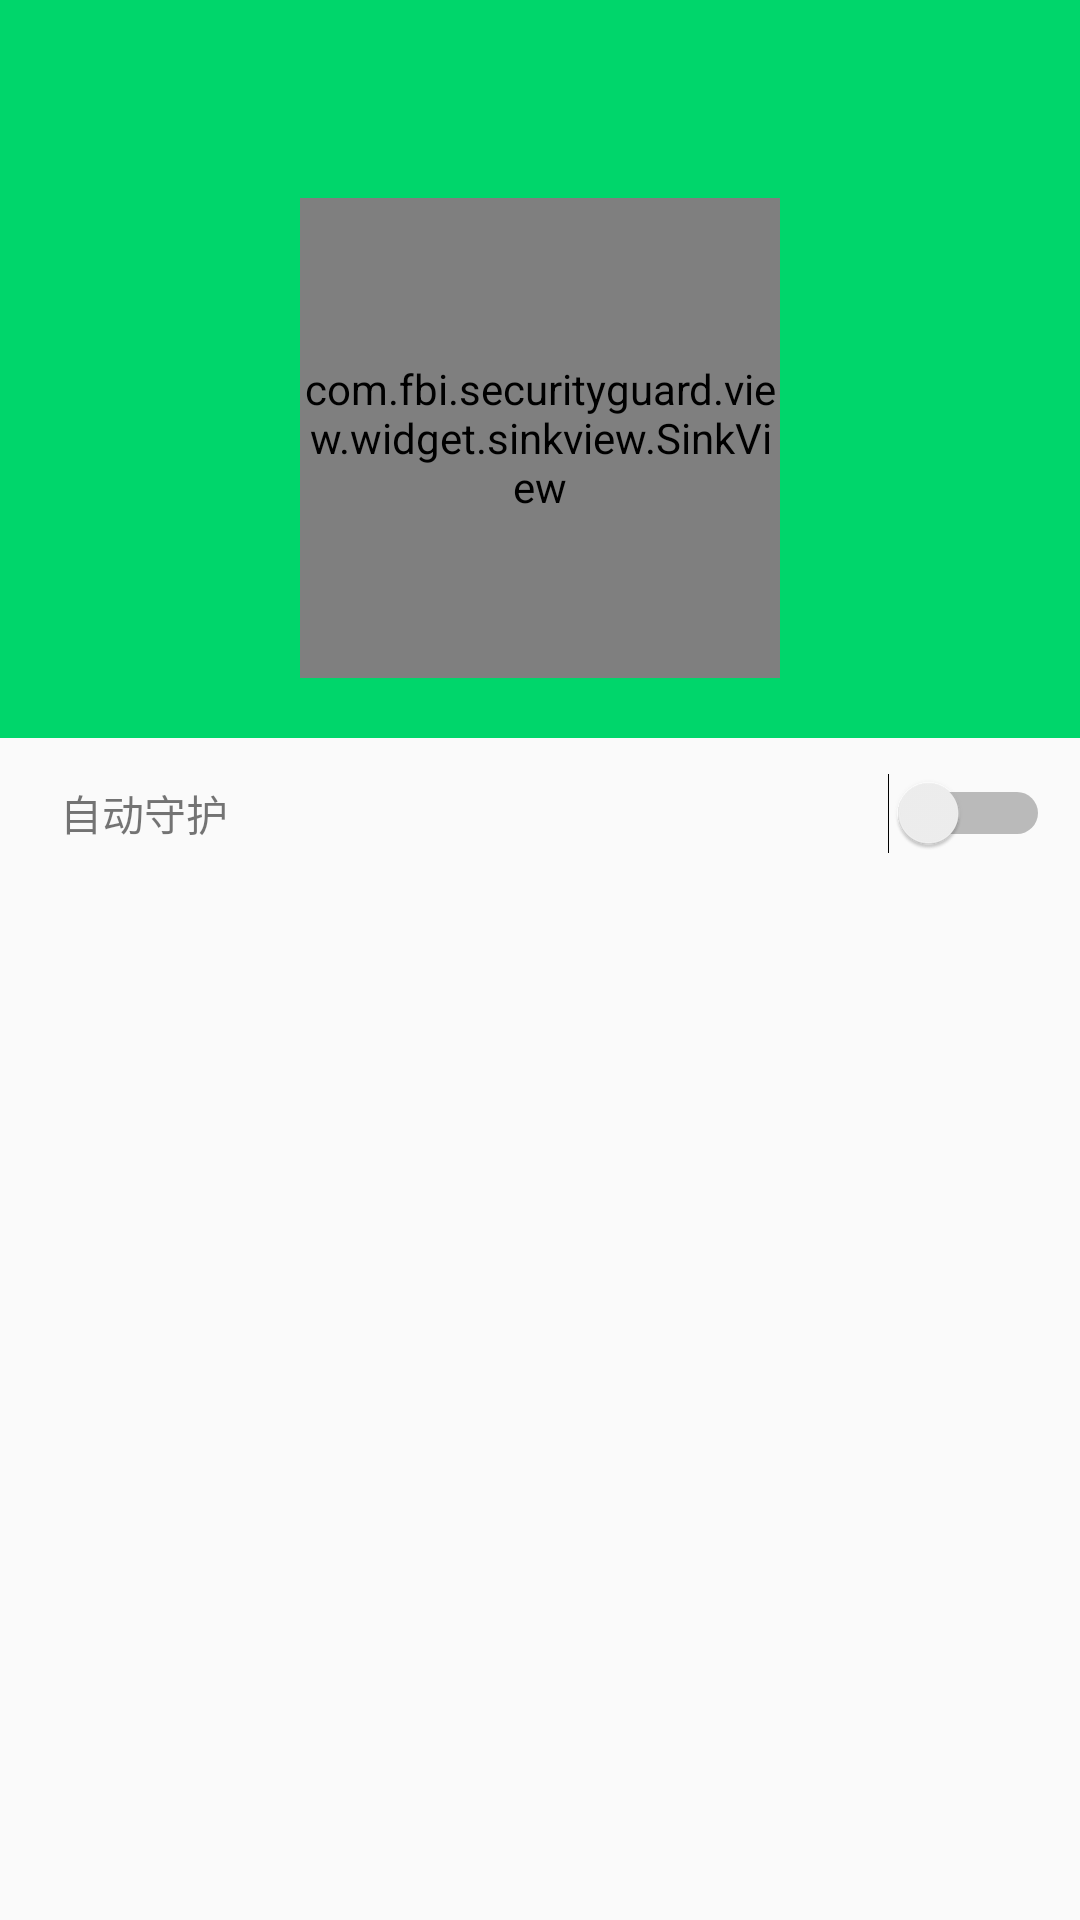

Layout XML and referenced resources for this Android screen:
<!-- AndroidManifest.xml: application theme AppTheme -->
<!-- res/layout/activity_running_app.xml -->
<?xml version="1.0" encoding="utf-8"?>
<RelativeLayout xmlns:android="http://schemas.android.com/apk/res/android"
              android:layout_width="match_parent"
              android:layout_height="match_parent">

    <include
        android:id="@+id/toolbar_layout"
        layout="@layout/header_toolbar"/>
    <RelativeLayout
        android:id="@+id/ball_layout"
        android:layout_width="match_parent"
        android:layout_height="wrap_content"
        android:background="@color/colorPrimary"
        android:layout_below="@id/toolbar_layout"
        >
        <com.fbi.securityguard.view.widget.sinkview.SinkView
            android:id="@+id/sinkView"
            android:layout_marginTop="10dp"
            android:layout_marginBottom="20dp"
            android:layout_width="160dp"
            android:layout_height="160dp"
            android:layout_centerHorizontal="true"
            >
        </com.fbi.securityguard.view.widget.sinkview.SinkView>
    </RelativeLayout>
    <ProgressBar
        android:id="@+id/pb_loading"
        android:layout_width="wrap_content"
        android:layout_height="wrap_content"
        style="?android:attr/progressBarStyleInverse"
        android:layout_centerInParent="true"
        />
    <RelativeLayout
        android:id="@+id/setting_layout"
        android:layout_width="match_parent"
        android:layout_height="50dp"
        android:layout_below="@id/ball_layout"
        >
        <TextView
            android:layout_width="wrap_content"
            android:layout_height="match_parent"
            android:gravity="center_vertical"
            android:text="@string/autoProtect"
            android:paddingLeft="20dp"
            />
        <Switch
            android:id="@+id/autoProtectSwitch"
            android:layout_width="wrap_content"
            android:layout_height="match_parent"
            android:layout_alignParentRight="true"
            android:paddingRight="10dp"
            android:gravity="center_vertical"
            />
    </RelativeLayout>
    <android.support.v7.widget.RecyclerView
        android:id="@+id/rvRunningApp"
        android:layout_width="match_parent"
        android:layout_height="match_parent"
        android:layout_below="@id/setting_layout"
        >
    </android.support.v7.widget.RecyclerView>
</RelativeLayout>
<!-- res/layout/header_toolbar.xml (included above) -->
<?xml version="1.0" encoding="utf-8"?>
<LinearLayout xmlns:android="http://schemas.android.com/apk/res/android"
              xmlns:app="http://schemas.android.com/apk/res-auto"
              android:orientation="vertical"
              android:layout_width="match_parent"
              android:layout_height="wrap_content">

    <android.support.v7.widget.Toolbar
        android:id="@+id/toolbar"
        android:layout_width="match_parent"
        android:layout_height="?attr/actionBarSize"
        android:background="?attr/colorPrimary"
        app:theme="@style/ThemeOverlay.AppCompat.Dark.ActionBar"
        app:popupTheme="@style/ThemeOverlay.AppCompat.Light"
        >
    </android.support.v7.widget.Toolbar>

</LinearLayout>
<!-- resources referenced by this layout -->
<resources>
  <color name="colorPrimary">#00D66B</color>
  <string name="autoProtect">自动守护</string>
  <style name="AppTheme" parent="AppTheme.Base">
          
          <item name="colorPrimary">@color/colorPrimary</item>
          <item name="colorPrimaryDark">@color/colorPrimaryDark</item>
          <item name="colorAccent">@color/colorAccent</item>
      </style>
  <style name="AppTheme.Base" parent="Theme.AppCompat.Light">
          <item name="windowActionBar">false</item>
          <item name="android:windowNoTitle">true</item>
      </style>
  <color name="colorPrimaryDark">#00B46B</color>
  <color name="colorAccent">#FF6867</color>
</resources>
